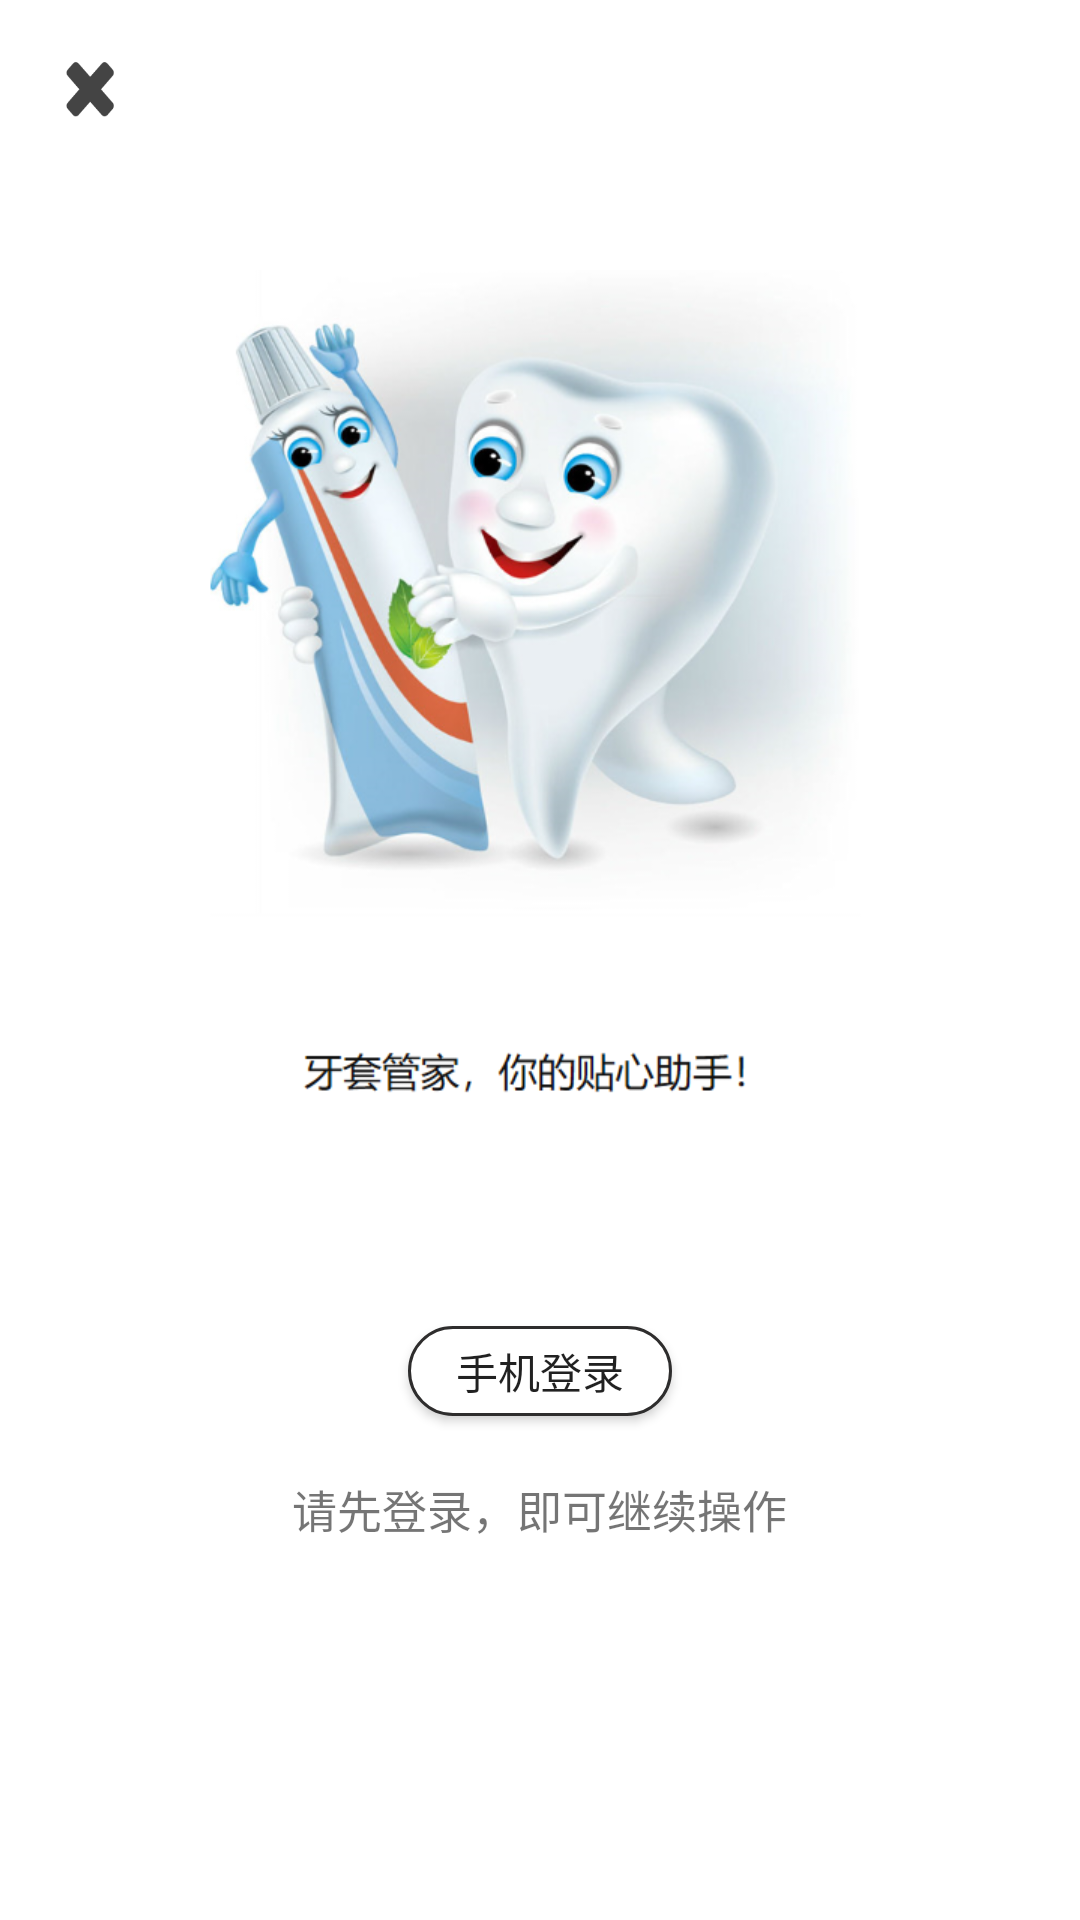

This screen was rendered from an Android layout file. Write that file and the resources it references.
<!-- AndroidManifest.xml: application theme AppTheme -->
<!-- res/layout/activity_cute.xml -->
<?xml version="1.0" encoding="utf-8"?>

<LinearLayout xmlns:android="http://schemas.android.com/apk/res/android"
    android:layout_width="match_parent"
    android:layout_height="match_parent"
    android:orientation="vertical"
    android:background="@color/white">

    <LinearLayout
        android:layout_width="match_parent"
        android:layout_height="wrap_content">

        <Button
            android:id="@+id/exitApp"
            android:layout_width="20dp"
            android:layout_height="20dp"
            android:layout_marginLeft="20dp"
            android:layout_marginTop="20dp"
            android:background="@drawable/pic5" />


    </LinearLayout>

    <LinearLayout
        android:layout_width="match_parent"
        android:layout_height="wrap_content"
        android:gravity="center"
        android:layout_marginTop="50dp">
        <Button
            android:layout_width="wrap_content"
            android:layout_height="wrap_content"
            android:background="@drawable/pic6"
             />

    </LinearLayout>

    <Button
        android:id="@+id/CuteAc_to_LogAc"
        android:layout_width="wrap_content"
        android:layout_height="30dp"
        android:layout_gravity="center"
        android:layout_marginTop="70dp"
        android:background="@drawable/fillet_bg_border"
        android:text="手机登录" />

    <LinearLayout
        android:layout_marginTop="20dp"
        android:layout_width="match_parent"
        android:layout_height="wrap_content"
        android:gravity="center">
        <TextView
            android:layout_width="wrap_content"
            android:layout_height="wrap_content"
            android:textSize="15sp"
            android:text="请先登录，即可继续操作"/>

    </LinearLayout>

</LinearLayout>
<!-- resources referenced by this layout -->
<resources>
  <color name="white">#ffffff</color>
  <!-- drawable fillet_bg_border (drawable) -->
  <?xml version="1.0" encoding="utf-8"?>
  
  <shape xmlns:android="http://schemas.android.com/apk/res/android"
      android:shape="rectangle">
      <solid android:color="@color/white"/>
  
      <corners android:radius="50dp"/>
      <stroke android:width="1dp"
          android:color="#2e2d2d"/>
  </shape>
  <!-- drawable pic5: png bitmap (drawable-xhdpi, 1630 bytes) -->
  <!-- drawable pic6: png bitmap (drawable-xhdpi, 242575 bytes) -->
  <style name="AppTheme" parent="Theme.AppCompat.Light.DarkActionBar">
          
          <item name="colorPrimary">@color/colorPrimary</item>
          <item name="colorPrimaryDark">@color/colorPrimaryDark</item>
          <item name="colorAccent">@color/colorAccent</item>
      </style>
  <color name="colorPrimary">#3F51B5</color>
  <color name="colorPrimaryDark">#303F9F</color>
  <color name="colorAccent">#FF4081</color>
</resources>
